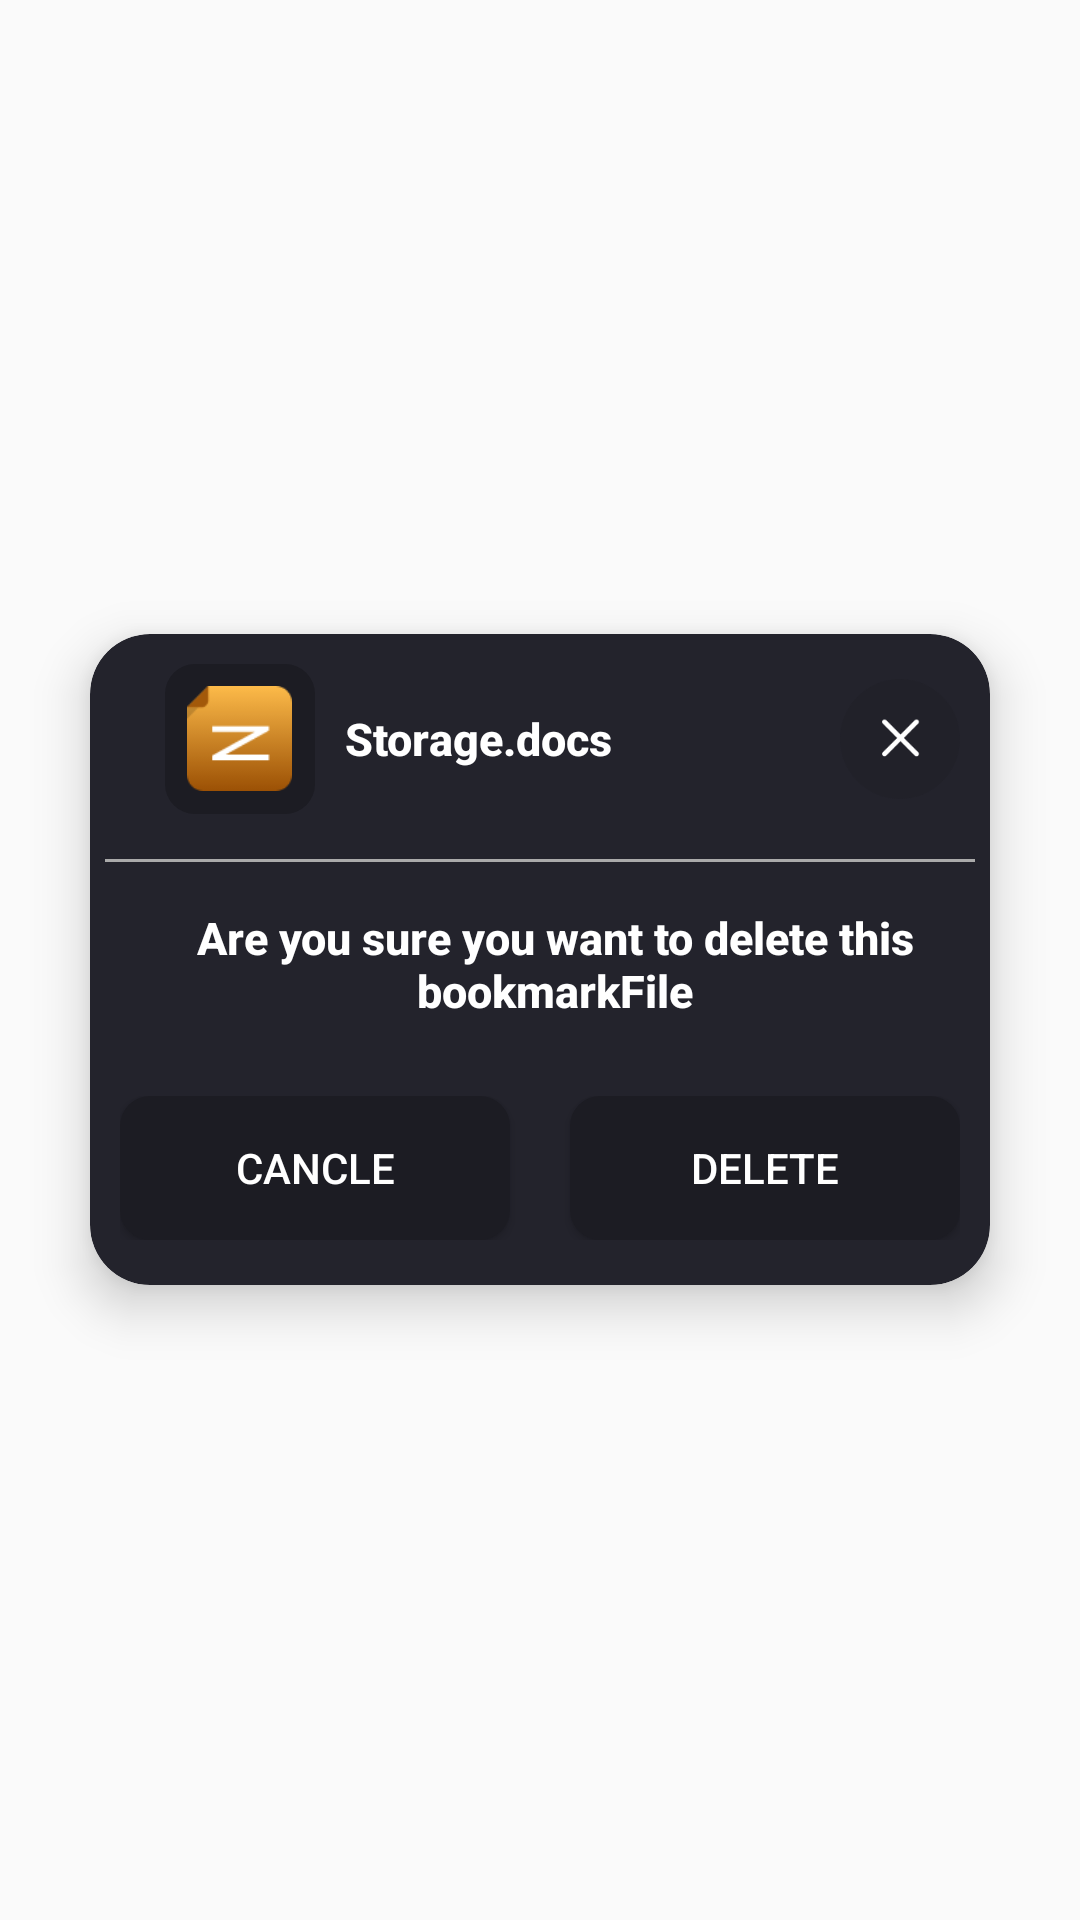

Write the Android layout XML for this screen, with the resource values it uses.
<!-- AndroidManifest.xml: application theme Dark -->
<!-- res/layout/delete.xml -->
<?xml version="1.0" encoding="utf-8"?>
<RelativeLayout xmlns:android="http://schemas.android.com/apk/res/android"
    xmlns:app="http://schemas.android.com/apk/res-auto"
    android:layout_width="match_parent"
    android:gravity="center"
    android:layout_height="match_parent">

    <androidx.cardview.widget.CardView
        app:cardElevation="10dp"
        app:cardBackgroundColor="@color/colorPrimaryDark"
        app:cardCornerRadius="20dp"
        android:id="@+id/forgotDialog"
        android:layout_margin="30dp"
        android:layout_width="match_parent"
        android:layout_height="wrap_content">

        <LinearLayout
            android:layout_width="match_parent"
            android:orientation="vertical"
            android:layout_margin="5dp"
            android:layout_height="wrap_content">

            <RelativeLayout
                android:layout_width="match_parent"
                android:orientation="horizontal"
                android:layout_marginTop="5dp"
                android:layout_marginLeft="20dp"
                android:layout_height="wrap_content">
                <RelativeLayout
                    android:layout_width="wrap_content"
                    android:id="@+id/imageContainer"
                    android:layout_height="wrap_content">

                    <ImageView
                        android:layout_width="50dp"
                        android:layout_height="50dp"

                        android:layout_centerInParent="true"
                        android:src="@drawable/round_view_dark"
                        />

                    <ImageView
                        android:layout_width="35dp"
                        android:layout_height="35dp"
                        android:layout_centerInParent="true"
                        android:src="@drawable/zip_file"
                        android:id="@+id/folderImage"/>
                </RelativeLayout>
                <TextView
                    android:layout_width="wrap_content"
                    android:layout_height="wrap_content"
                    android:text="Storage.docs"
                    android:maxLines="1"
                    android:singleLine="true"
                    android:layout_toRightOf="@id/imageContainer"
                    android:layout_centerVertical="true"
                    android:layout_toLeftOf="@id/cancleIcon"
                    android:layout_marginLeft="10dp"
                    android:textStyle="bold"
                    android:textColor="@android:color/white"
                    android:id="@+id/name"
                    android:textSize="15dp"
                    android:fontFamily="sans-serif-medium"/>
                <ImageView
                    android:layout_width="40dp"
                    android:layout_alignParentEnd="true"
                    android:layout_margin="5dp"
                    android:id="@+id/cancleIcon"
                    android:src="@drawable/side_bar"
                    android:layout_height="40dp" />

            </RelativeLayout>

            <View
                android:layout_width="match_parent"
                android:layout_marginTop="15dp"
                android:background="@android:color/darker_gray"
                android:layout_height="1dp"/>

            <RelativeLayout
                android:layout_width="match_parent"
                android:layout_marginTop="10dp"
                android:layout_marginLeft="10dp"
                android:layout_marginRight="10dp"
                android:padding="5dp"

                android:layout_height="wrap_content">
                <TextView
                    android:layout_width="match_parent"
                    android:layout_height="wrap_content"
                    android:text="Are you sure you want to delete this bookmarkFile"
                    android:layout_centerVertical="true"
                    android:textAlignment="center"
                    android:layout_marginLeft="10dp"
                    android:textStyle="bold"
                    android:textColor="@android:color/white"
                    android:textSize="15dp"
                    android:fontFamily="sans-serif-medium"/>
            </RelativeLayout>

            <LinearLayout
                android:layout_width="match_parent"
                android:orientation="horizontal"
                android:layout_marginLeft="5dp"
                android:layout_marginTop="20dp"
                android:layout_marginBottom="10dp"
                android:layout_marginRight="5dp"
                android:layout_height="wrap_content">

                <Button
                    android:layout_width="0dp"
                    android:layout_weight="1"
                    android:layout_marginRight="10dp"
                    android:textColor="@color/colorAccent"
                    android:text="Cancle"
                    android:id="@+id/cancleButton"
                    android:background="@drawable/round_view_dark"
                    android:layout_height="wrap_content"/>
                <Button
                    android:layout_width="0dp"
                    android:layout_marginLeft="10dp"
                    android:layout_weight="1"
                    android:text="Delete"
                    android:textColor="@color/colorAccent"
                    android:id="@+id/confirmDelete"
                    android:background="@drawable/round_view_dark"
                    android:layout_height="wrap_content"/>
            </LinearLayout>


        </LinearLayout>
    </androidx.cardview.widget.CardView>
</RelativeLayout>
<!-- resources referenced by this layout -->
<resources>
  <color name="colorAccent">#ffffff</color>
  <color name="colorPrimaryDark">#23232C</color>
  <!-- drawable round_view_dark (drawable) -->
  <?xml version="1.0" encoding="utf-8"?>
  <shape xmlns:android="http://schemas.android.com/apk/res/android"  android:shape="rectangle">
  <corners android:radius="10dp"/>
      <solid android:color="#1C1C23"/>
  
  
  </shape>
  <!-- drawable side_bar: png bitmap (drawable, 4912 bytes) -->
  <!-- drawable zip_file: png bitmap (drawable, 1910 bytes) -->
  <style name="Dark" parent="Theme.AppCompat.Light.NoActionBar">
          
          <item name="colorPrimary">@color/colorPrimary</item>
          <item name="colorPrimaryDark">@color/colorPrimaryDark</item>
          <item name="colorAccent">@color/colorPrimaryDark</item>
  
          <item name="primaryTextColor">@color/primaryTitleNight</item>
  
      </style>
  <color name="colorPrimary">#23232C</color>
  <color name="primaryTitleNight">#23232C</color>
</resources>
